Run: headless pygame with SDL's dummy video driver; simulated clock (each Clock.tick advances the game by its frame time, no real sleeping); random seed 0; keys injected as events and as key.get_pressed() state; no mouse input.
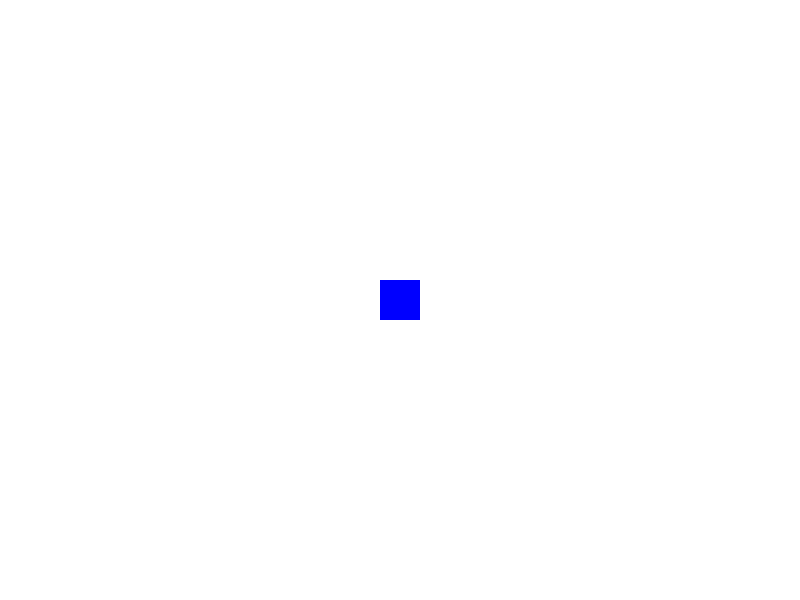
Frame 1 of 4 · flips 1–60 · no input
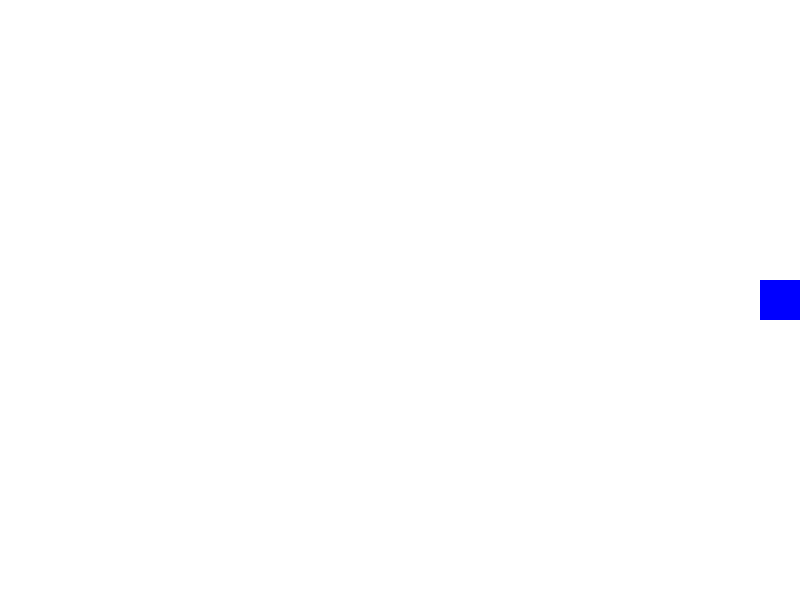
Frame 2 of 4 · flips 61–180 · tapped SPACE, RETURN · held RIGHT (→), D
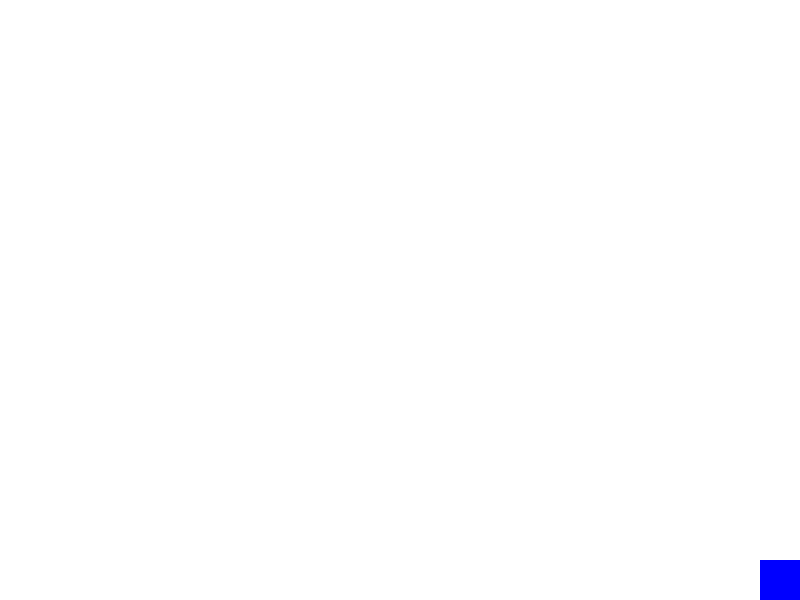
Frame 3 of 4 · flips 181–300 · held DOWN (↓), S
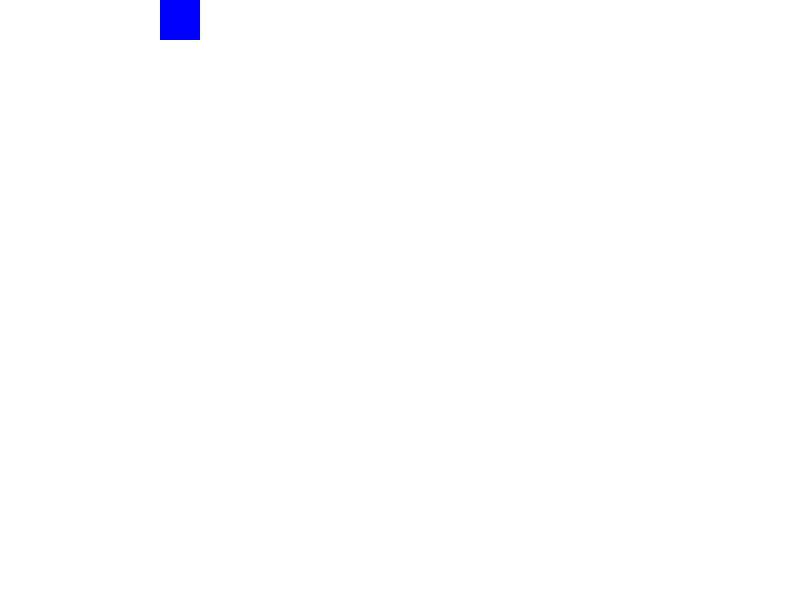
Frame 4 of 4 · flips 301–420 · held LEFT (←), A, UP (↑), W

The pygame program that drew these frames:

import pygame
import sys

#initialize PyGame
pygame.init()

#Set the dimensions of the windows
WIDTH = 800
HEIGHT = 600
window = pygame.display.set_mode((WIDTH, HEIGHT))

#Set the title of the window
pygame.display.set_caption('Rectangle Movement')

#Color
WHITE = (255,255,255)
BLUE = (0,0,255)

#player setting
player_width = 40
player_height = 40

#Start player at the center
player_x = WIDTH // 2 - player_width // 2
player_y = HEIGHT // 2 - player_height // 2

speed = 5

clock = pygame.time.Clock()

#Game Loop
running = True
while running:
    
    for event in pygame.event.get():
        if event.type == pygame.QUIT:
            running = False
            
    #Get pressed keys
    keys = pygame.key.get_pressed()
    
    #movement control
    if keys[pygame.K_LEFT]:
        player_x -= speed
    if keys[pygame.K_RIGHT]:
        player_x += speed
    if keys[pygame.K_UP]:
        player_y -= speed
    if keys[pygame.K_DOWN]:
        player_y += speed
        
    #Screen Boundaries
    if player_x <= 0:
        player_x = 0
    if player_x >= WIDTH - player_width:
        player_x = WIDTH - player_width
    if player_y <= 0:
        player_y = 0
    if player_y >= HEIGHT - player_height:
        player_y = HEIGHT - player_height
        
    #Clear screen
    window.fill(WHITE)
    
    #Draw player rectangle
    pygame.draw.rect(window,BLUE,(player_x,player_y,player_width,player_height))
    
    #Update display
    pygame.display.update()
    
    #Control Frame Rate
    clock.tick(60)
    
#Quit Pygame
pygame.quit()
sys.exit()
